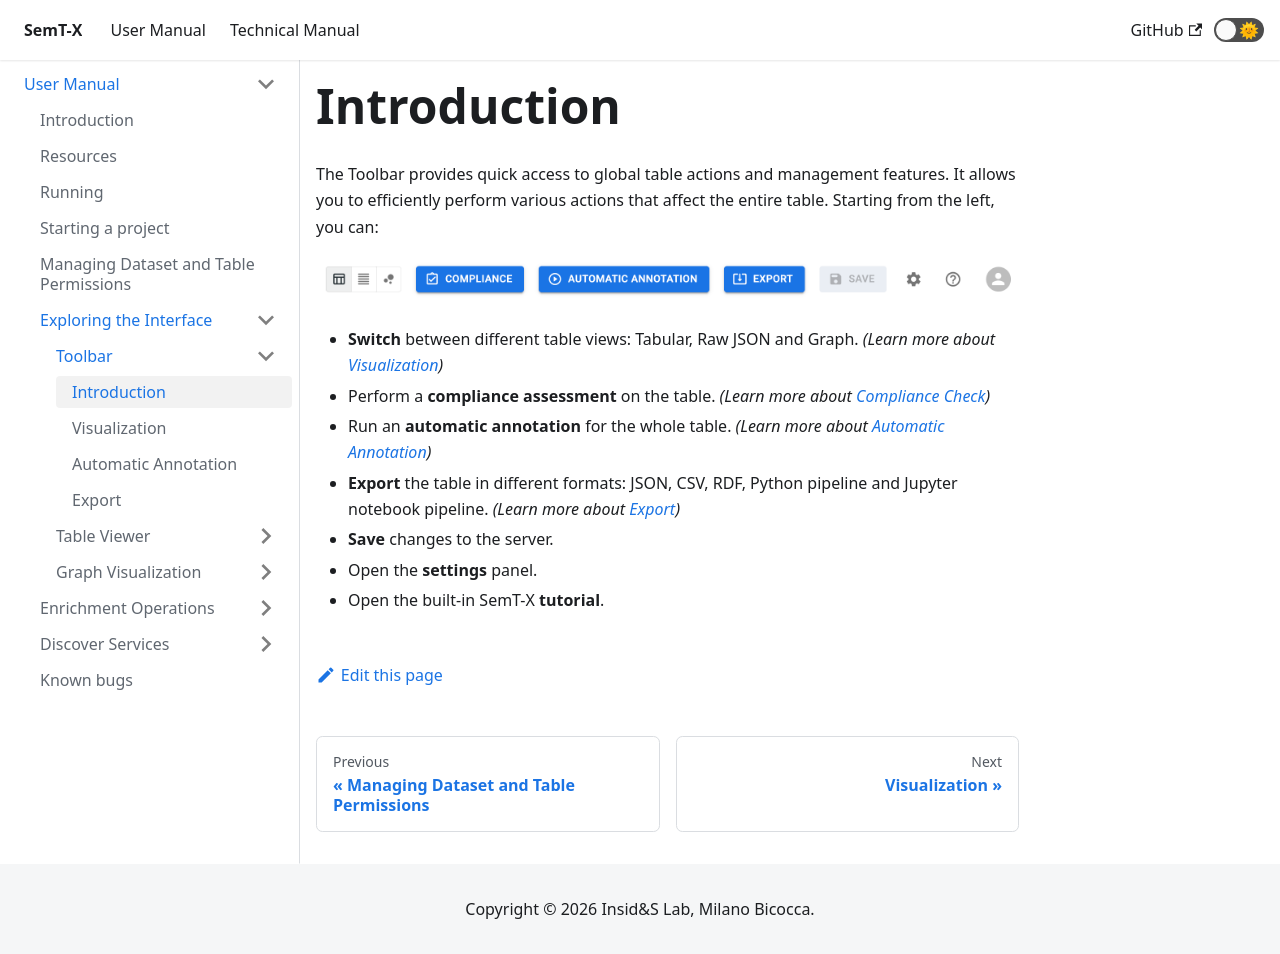

repository: I2Tunimib/I2T-docs · page: user-manual/exploring-interface/toolbar/introduction/index.html · generator: docusaurus

---
sidebar_position: 1
---

# Introduction
The Toolbar provides quick access to global table actions and management features. It allows you to efficiently perform 
various actions that affect the entire table. Starting from the left, you can:

![Toolbar image](/img/global-actions.png)

- **Switch** between different table views: Tabular, Raw JSON and Graph. _(Learn more about [Visualization](./visualization.md))_
- Perform a **compliance assessment** on the table. _(Learn more about [Compliance Check](../../enrichment-operations/compliance.md))_
- Run an **automatic annotation** for the whole table. _(Learn more about [Automatic Annotation](./automatic-annotation.md))_
- **Export** the table in different formats: JSON, CSV, RDF, Python pipeline and Jupyter notebook pipeline. _(Learn more about [Export](./export.md))_
- **Save** changes to the server. 
- Open the **settings** panel. 
- Open the built-in SemT-X **tutorial**.
